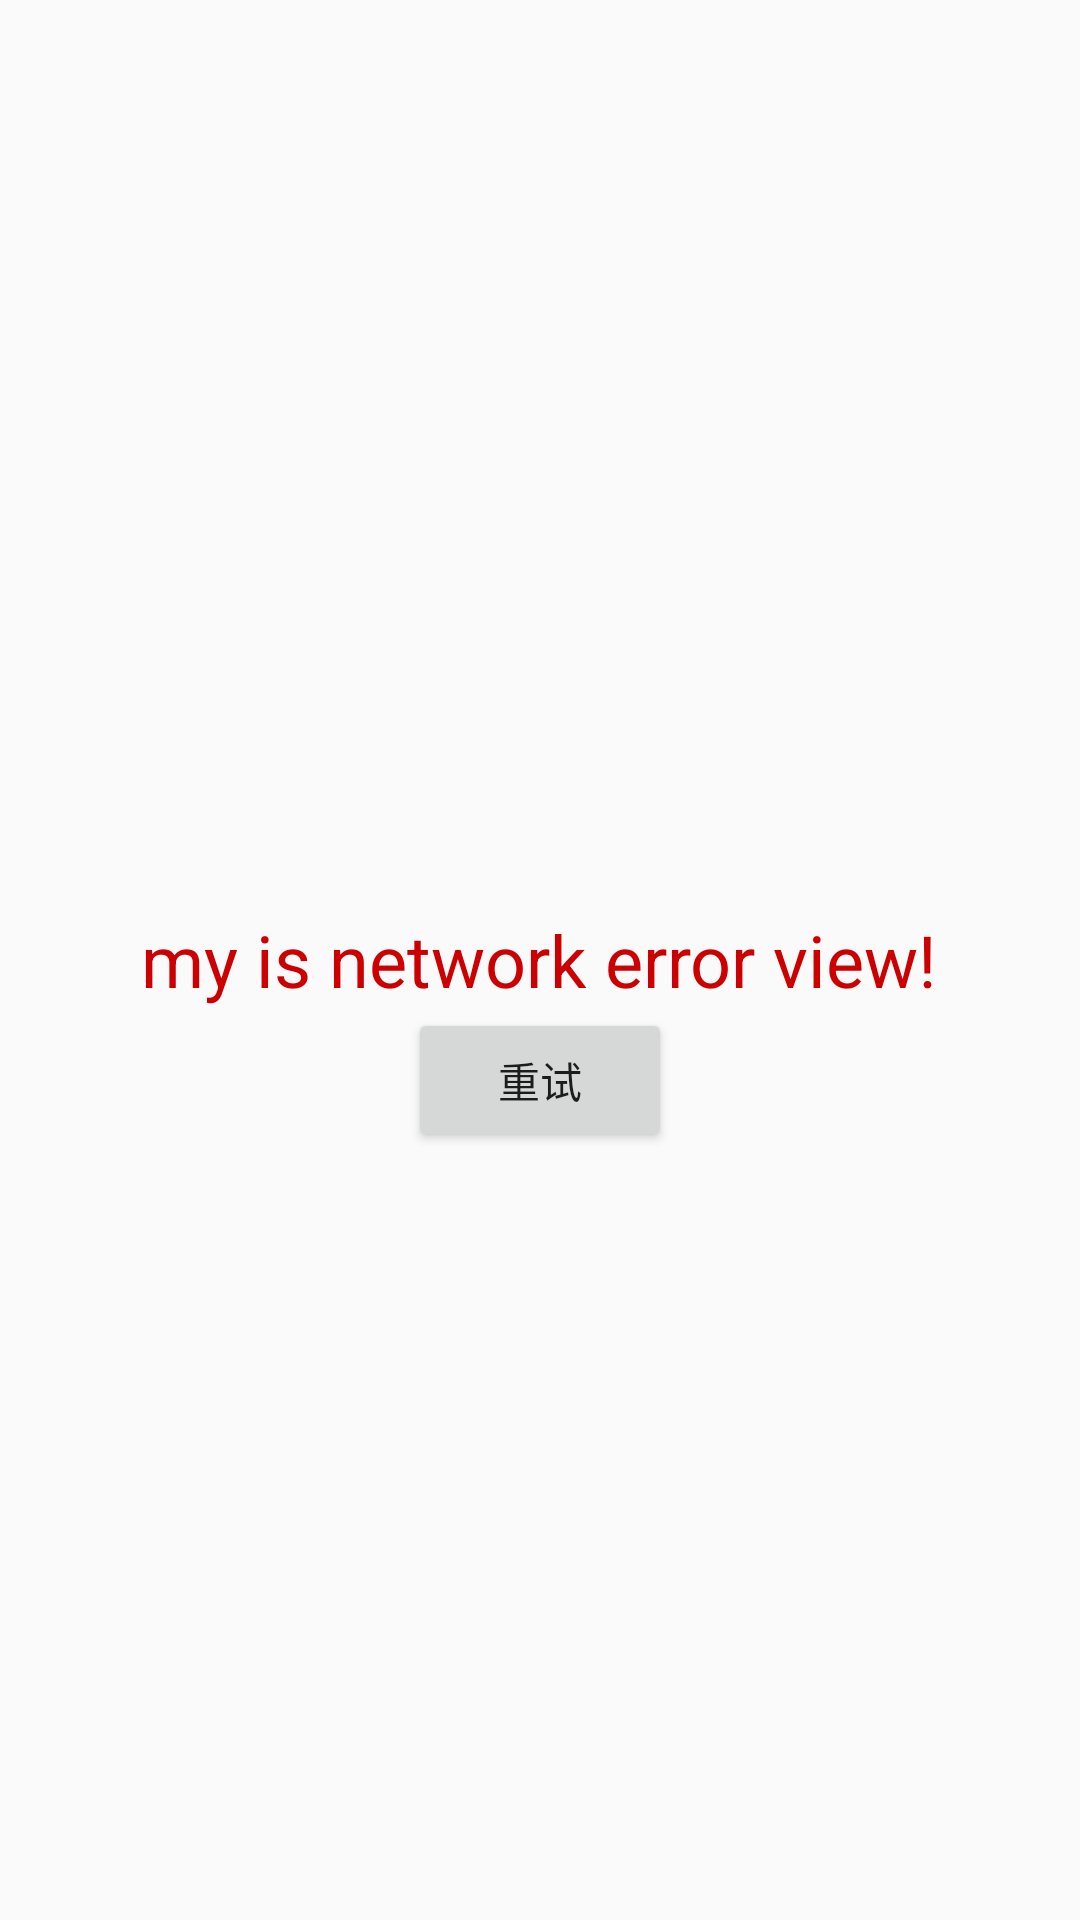

Here is an Android app screen rendered from its layout file. Give the layout XML and the strings, colors and styles it references.
<!-- AndroidManifest.xml: application theme AppTheme -->
<!-- res/layout/activity_network_error.xml -->
<?xml version="1.0" encoding="utf-8"?>
<RelativeLayout xmlns:android="http://schemas.android.com/apk/res/android"
    android:layout_width="match_parent"
    android:layout_height="match_parent">

    <TextView
        android:id="@+id/text_view_content"
        android:layout_width="wrap_content"
        android:layout_height="wrap_content"
        android:textSize="24sp"
        android:textColor="@android:color/holo_red_dark"
        android:text="@string/network_error_message"
        android:layout_centerInParent="true"/>

    <Button
        android:id="@+id/button_try"
        android:layout_width="wrap_content"
        android:layout_height="wrap_content"
        android:layout_below="@id/text_view_content"
        android:layout_centerHorizontal="true"
        android:text="@string/network_error_reset"/>
    
</RelativeLayout>
<!-- resources referenced by this layout -->
<resources>
  <string name="network_error_message">my is network error view!</string>
  <string name="network_error_reset">重试</string>
  <style name="AppTheme" parent="Theme.AppCompat.Light.NoActionBar">
          
          <item name="colorPrimary">@color/colorPrimary</item>
          <item name="colorPrimaryDark">@color/colorPrimaryDark</item>
          <item name="colorAccent">@color/colorAccent</item>
          <item name="android:windowNoTitle">true</item>
          <item name="windowActionBar">false</item>
          <item name="actionMenuTextColor">@android:color/white</item>
      </style>
  <color name="colorPrimary">#3F51B5</color>
  <color name="colorPrimaryDark">#303F9F</color>
  <color name="colorAccent">#FF4081</color>
</resources>
